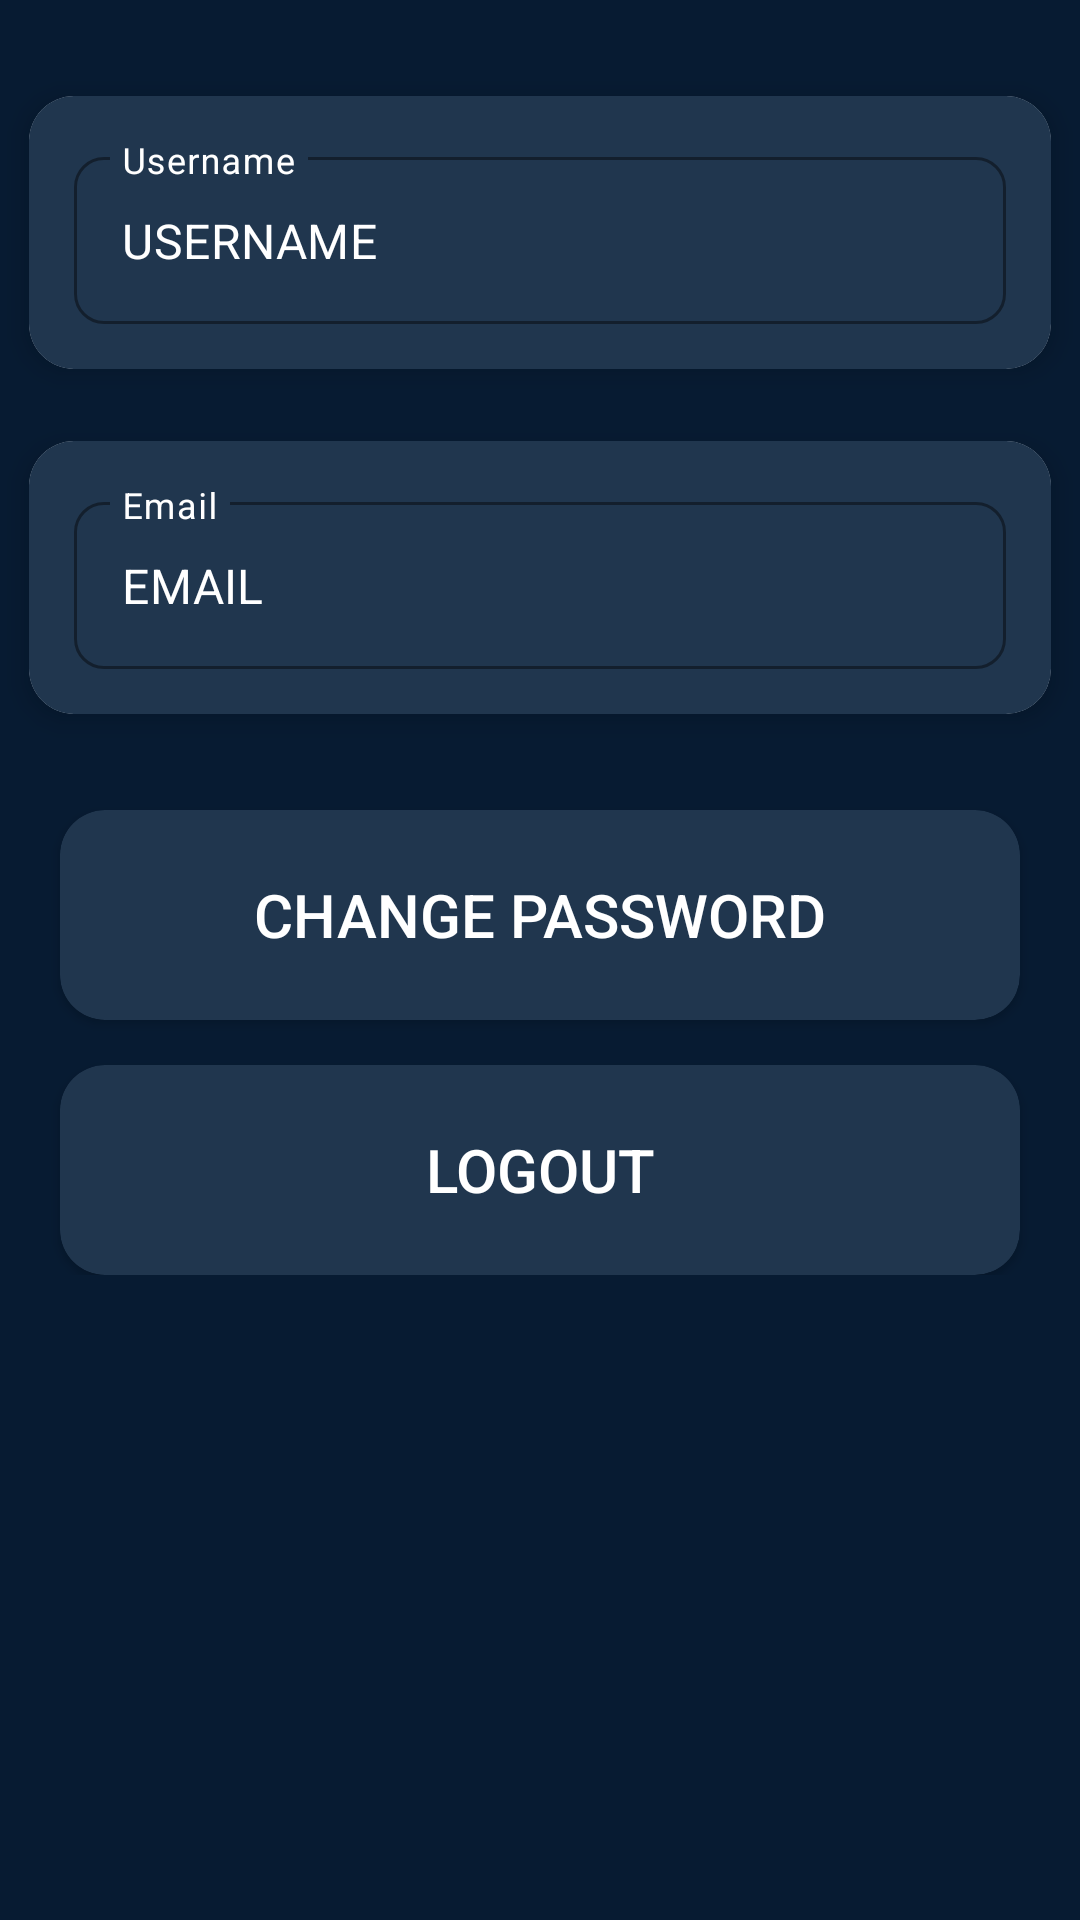

Android layout source for this screen:
<!-- AndroidManifest.xml: application theme Theme.CryptWatch -->
<!-- res/layout/fragment_account.xml -->
<?xml version="1.0" encoding="utf-8"?>
<RelativeLayout xmlns:android="http://schemas.android.com/apk/res/android"
    xmlns:tools="http://schemas.android.com/tools"
    xmlns:app="http://schemas.android.com/apk/res-auto"
    android:layout_width="match_parent"
    android:layout_height="match_parent"
    android:orientation="vertical"
    android:background="@color/button"
    tools:context=".Fragments.AccountFragment">

    <LinearLayout
        android:layout_width="match_parent"
        android:layout_height="wrap_content"
        android:layout_marginBottom="50dp"
        android:orientation="vertical">

        <androidx.cardview.widget.CardView
            android:layout_width="match_parent"
            android:layout_height="wrap_content"
            app:cardCornerRadius="15dp"
            app:cardElevation="5dp"
            app:cardUseCompatPadding="true"
            android:layout_marginTop="20dp">

            <RelativeLayout
                android:layout_width="match_parent"
                android:layout_height="match_parent"
                android:background="@color/card"
                android:padding="10dp">

                <com.google.android.material.textfield.TextInputLayout
                    app:boxCornerRadiusTopStart="10dp"
                    app:boxCornerRadiusTopEnd="10dp"
                    app:boxCornerRadiusBottomStart="10dp"
                    app:boxCornerRadiusBottomEnd="10dp"
                    android:id="@+id/til_account_name"
                    style="@style/Widget.MaterialComponents.TextInputLayout.OutlinedBox"
                    android:layout_width="match_parent"
                    android:layout_height="wrap_content"
                    android:layout_margin="5dp"
                    android:hint="Username"
                    android:textColorHint="@color/white"
                    android:transitionName="tran_email"
                    app:boxStrokeColor="@color/black"
                    app:hintTextColor="@color/black">

                    <EditText
                        android:id="@+id/account_name"
                        android:layout_width="match_parent"
                        android:layout_height="wrap_content"
                        android:inputType="textEmailAddress"
                        android:text="USERNAME"
                        android:textColor="@color/white"
                        android:textColorHint="@color/white" />

                </com.google.android.material.textfield.TextInputLayout>















                













            </RelativeLayout>

        </androidx.cardview.widget.CardView>

        <androidx.cardview.widget.CardView
            android:layout_width="match_parent"
            android:layout_height="wrap_content"
            app:cardCornerRadius="15dp"
            app:cardElevation="5dp"
            app:cardUseCompatPadding="true">

            <RelativeLayout
                android:layout_width="match_parent"
                android:layout_height="match_parent"
                android:background="@color/card"
                android:padding="10dp">

            <com.google.android.material.textfield.TextInputLayout
                app:boxCornerRadiusTopStart="10dp"
                app:boxCornerRadiusTopEnd="10dp"
                app:boxCornerRadiusBottomStart="10dp"
                app:boxCornerRadiusBottomEnd="10dp"
                android:id="@+id/til_account_email"
                style="@style/Widget.MaterialComponents.TextInputLayout.OutlinedBox"
                android:layout_width="match_parent"
                android:layout_height="wrap_content"
                android:layout_margin="5dp"
                android:hint="Email"
                android:textColorHint="@color/white"
                android:transitionName="tran_email"
                app:boxStrokeColor="@color/black"
                app:hintTextColor="@color/black">

                <EditText
                    android:id="@+id/account_email"
                    android:textColorHint="@color/white"
                    android:layout_width="match_parent"
                    android:layout_height="wrap_content"
                    android:inputType="textEmailAddress"
                    android:text="EMAIL"
                    android:textColor="@color/white" />

            </com.google.android.material.textfield.TextInputLayout>

            </RelativeLayout>

        </androidx.cardview.widget.CardView>

        <androidx.cardview.widget.CardView
            android:layout_width="match_parent"
            android:layout_height="wrap_content"
            android:layout_gravity="center"
            android:layout_marginHorizontal="20dp"
            android:layout_marginTop="20dp"
            app:cardBackgroundColor="@color/card"
            app:cardCornerRadius="15dp"
            android:elevation="5dp">

            <Button
                android:id="@+id/btnchangepass"
                android:layout_width="match_parent"
                android:layout_height="60dp"
                android:layout_marginTop="5dp"
                android:layout_marginBottom="5dp"
                android:background="#00000000"
                android:text="CHANGE PASSWORD"
                android:textColor="@color/white"
                android:textSize="20dp" />

        </androidx.cardview.widget.CardView>

    <androidx.cardview.widget.CardView
        android:layout_width="match_parent"
        android:layout_height="wrap_content"
        android:layout_gravity="center"
        android:layout_marginHorizontal="20dp"
        android:layout_marginTop="15dp"
        app:cardBackgroundColor="@color/card"
        app:cardCornerRadius="15dp"
        android:elevation="5dp">

        <Button
            android:id="@+id/btnlogout"
            android:layout_width="match_parent"
            android:layout_height="60dp"
            android:layout_marginTop="5dp"
            android:layout_marginBottom="5dp"
            android:background="#00000000"
            android:text="LOGOUT"
            android:textColor="@color/white"
            android:textSize="20dp" />

    </androidx.cardview.widget.CardView>

    </LinearLayout>

</RelativeLayout>
<!-- resources referenced by this layout -->
<resources>
  <color name="black">#FF000000</color>
  <color name="button">#071B32</color>
  <color name="card">#20364E</color>
  <color name="white">#FFFFFFFF</color>
  <style name="Theme.CryptWatch" parent="Theme.MaterialComponents.DayNight.NoActionBar">
          
          <item name="colorPrimary">@color/purple_500</item>
          <item name="colorPrimaryVariant">@color/dashboard_background</item>
          <item name="colorOnPrimary">@color/white</item>
          
          <item name="colorSecondary">@color/teal_200</item>
          <item name="colorSecondaryVariant">@color/teal_700</item>
          <item name="colorOnSecondary">@color/black</item>
          
          <item name="android:statusBarColor" tools:targetApi="l">?attr/colorPrimaryVariant</item>
          
  
          <item name="android:windowContentTransitions">true</item>
  
      </style>
  <color name="purple_500">#FF6200EE</color>
  <color name="dashboard_background">#071B32</color>
  <color name="teal_200">#FF03DAC5</color>
  <color name="teal_700">#FF018786</color>
</resources>
